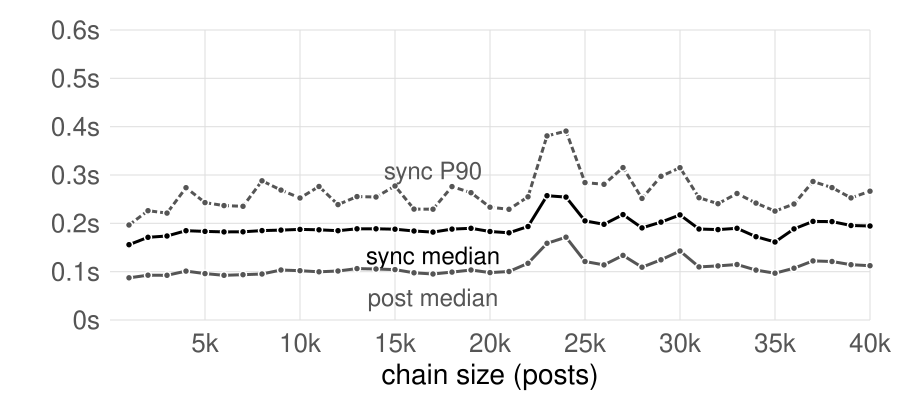

Source data for this figure (header and first rows):
# chat r3 40k per 1k posts (seconds; syn…
slice_end	post_n	post_mean	post_median	post_p90	post_max	ff_n	ff_mean	ff_median	ff_p90	ff_max	mg_n	mg_mean	mg_median	mg_p90	mg_max
1000	990	0.0910	0.0873	0.1191	0.1659	48793	0.1563	0.1557	0.1966	4.617	59	0.2569	0.2672	0.3476	0.4108
2000	990	0.0975	0.0926	0.1272	0.2230	47927	0.1777	0.1712	0.2261	8.691	129	0.3009	0.3007	0.3750	1.261
3000	990	0.0974	0.0925	0.1270	0.1720	48893	0.1786	0.1738	0.2212	5.609	110	0.2915	0.2988	0.3581	0.4343
4000	990	0.1061	0.1012	0.1409	0.1882	45931	0.1981	0.1847	0.2737	8.998	178	0.3375	0.3348	0.4285	0.5926
5000	990	0.1024	0.0961	0.1365	0.1957	48441	0.1899	0.1833	0.2429	5.715	115	0.3277	0.3291	0.4295	0.5768
6000	990	0.0986	0.0925	0.1289	0.1810	49694	0.1880	0.1822	0.2367	8.676	135	0.3093	0.3113	0.3751	0.4609
7000	990	0.0997	0.0937	0.1299	0.1907	51828	0.1876	0.1825	0.2352	7.977	128	0.3161	0.3277	0.3906	0.5234
8000	990	0.1030	0.0951	0.1389	0.1903	50515	0.1958	0.1850	0.2880	9.063	196	0.3352	0.3327	0.4118	0.7141
9000	990	0.1101	0.1034	0.1501	0.2271	50977	0.1950	0.1861	0.2687	10.04	178	0.3375	0.3387	0.4261	0.4874
10000	990	0.1063	0.1019	0.1414	0.1852	46785	0.1963	0.1874	0.2524	11.2	126	0.3384	0.3423	0.4156	0.4729
11000	990	0.1065	0.0998	0.1429	0.1722	49284	0.1980	0.1867	0.2763	9.066	169	0.3241	0.3177	0.4073	0.5821
12000	990	0.1061	0.1014	0.1421	0.1821	50698	0.1910	0.1847	0.2388	6.018	138	0.3265	0.3287	0.4076	0.5465
13000	990	0.1123	0.1063	0.1496	0.2539	46880	0.2006	0.1887	0.2554	9.063	132	0.3420	0.3439	0.4290	0.5735
14000	990	0.1102	0.1056	0.1429	0.2000	47154	0.1996	0.1887	0.2545	11.88	142	0.3471	0.3471	0.4224	0.5561
15000	990	0.1094	0.1042	0.1462	0.2064	51530	0.1981	0.1878	0.2772	10.51	192	0.3434	0.3405	0.4336	0.6299
16000	990	0.1047	0.0977	0.1391	0.1880	44794	0.1928	0.1841	0.2294	4.071	87	0.3514	0.3287	0.4237	1.853
17000	990	0.1024	0.0951	0.1352	0.2387	48949	0.1866	0.1819	0.2293	4.745	102	0.3269	0.3193	0.3888	1.389
18000	990	0.1066	0.0991	0.1427	0.2270	48708	0.1985	0.1880	0.2761	11.64	180	0.3260	0.3347	0.4005	0.5442
19000	990	0.1095	0.1035	0.1476	0.1888	50741	0.1982	0.1898	0.2633	8.993	155	0.3423	0.3479	0.4152	0.5101
20000	990	0.1058	0.0980	0.1391	0.2274	50956	0.1895	0.1831	0.2334	9.989	106	0.3286	0.3259	0.4206	0.5541
21000	990	0.1074	0.1004	0.1417	0.2178	51397	0.1844	0.1804	0.2290	4.695	99	0.3220	0.3265	0.3835	0.4835
22000	990	0.1235	0.1174	0.1604	0.4085	52234	0.2010	0.1935	0.2548	12.53	134	0.3634	0.3595	0.4618	0.5480
23000	990	0.1689	0.1587	0.2209	0.3963	48529	0.2809	0.2572	0.3808	17.9	284	0.4966	0.4879	0.6373	0.9175
24000	990	0.1661	0.1714	0.2392	0.4338	45624	0.2784	0.2542	0.3908	20.45	227	0.4814	0.4656	0.6765	1.411
25000	990	0.1264	0.1210	0.1650	0.2771	49538	0.2197	0.2050	0.2842	60.85	166	0.3875	0.3852	0.4819	0.5857
26000	990	0.1189	0.1141	0.1535	0.2146	49059	0.2107	0.1981	0.2808	17.82	145	0.3602	0.3532	0.4471	0.5891
27000	990	0.1376	0.1336	0.1819	0.3037	52448	0.2306	0.2180	0.3154	9.691	195	0.4101	0.4072	0.5291	0.8143
28000	990	0.1184	0.1093	0.1574	0.2362	51326	0.1988	0.1905	0.2516	8.536	117	0.3449	0.3447	0.4273	0.5718
29000	990	0.1312	0.1246	0.1672	0.2478	45485	0.2221	0.2026	0.2973	10.54	165	0.3953	0.3849	0.5183	0.7174
30000	990	0.1434	0.1427	0.1873	0.2816	50988	0.2332	0.2174	0.3152	8.733	117	0.4493	0.4290	0.5725	2.609
31000	990	0.1174	0.1098	0.1560	0.2162	50624	0.1973	0.1882	0.2530	12.26	114	0.3763	0.3647	0.4985	0.6373
32000	990	0.1161	0.1120	0.1514	0.1971	48667	0.1951	0.1871	0.2407	7.499	110	0.3315	0.3335	0.3992	0.5027
33000	990	0.1215	0.1148	0.1619	0.2171	51674	0.1978	0.1897	0.2617	6.178	133	0.3572	0.3540	0.4458	0.5783
34000	990	0.1082	0.1032	0.1389	0.2222	49786	0.1839	0.1724	0.2418	8.278	135	0.3177	0.3168	0.4006	0.5163
35000	990	0.1033	0.0969	0.1350	0.2057	44893	0.1763	0.1614	0.2254	4.82	94	0.3351	0.3257	0.4141	0.5807
36000	990	0.1133	0.1072	0.1519	0.2108	52624	0.1943	0.1885	0.2401	8.406	107	0.3445	0.3406	0.4297	0.5397
37000	990	0.1303	0.1223	0.1730	0.2585	50603	0.2153	0.2041	0.2866	15.26	139	0.3824	0.3884	0.4566	0.5611
38000	990	0.1277	0.1211	0.1681	0.2423	42130	0.2194	0.2035	0.2739	15.27	83	0.3973	0.3997	0.5196	0.6419
39000	990	0.1217	0.1144	0.1670	0.2230	47615	0.2070	0.1956	0.2527	10.78	107	0.3632	0.3715	0.4539	0.6745
40000	990	0.1181	0.1123	0.1569	0.2251	46483	0.2068	0.1945	0.2665	7.264	110	0.3890	0.3693	0.4972	0.6956
